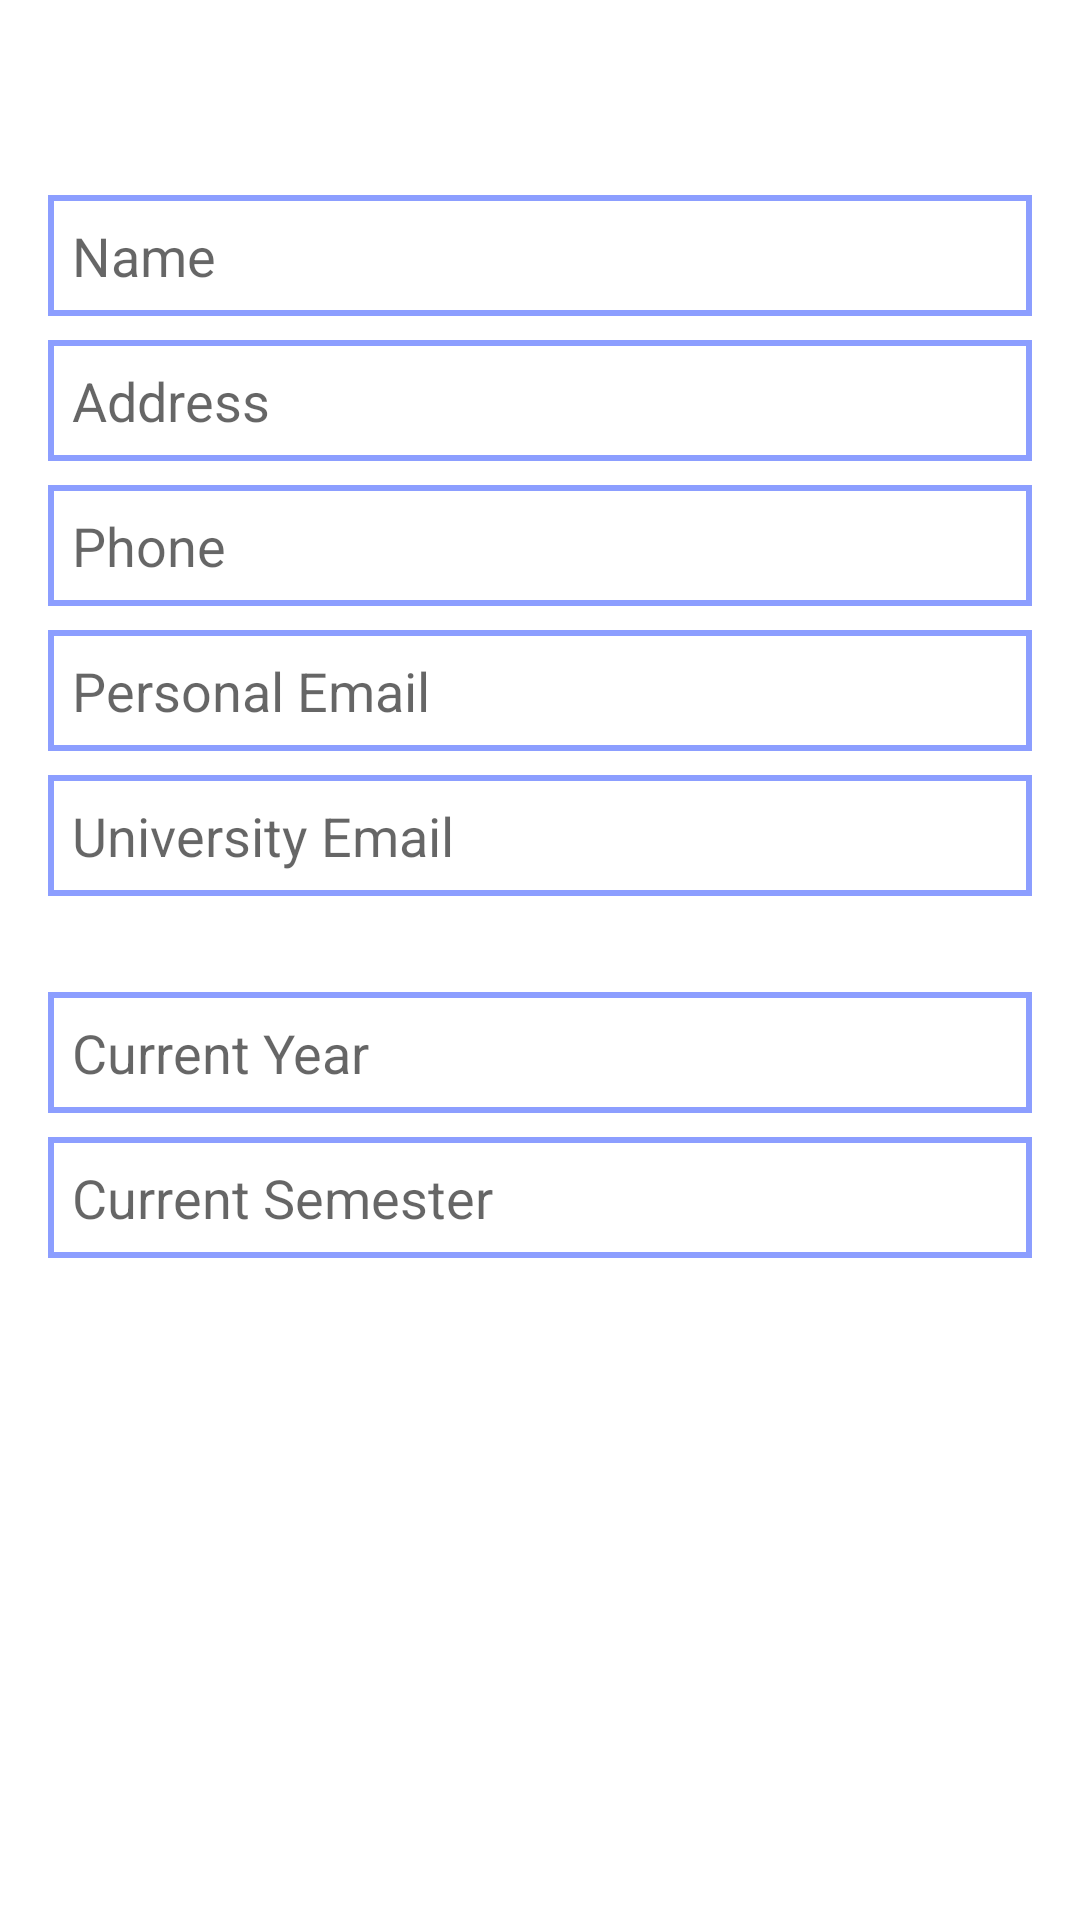

Reconstruct the res/layout file that produces this screen, plus the resources it refers to.
<!-- AndroidManifest.xml: application theme Theme.StudyPlanner.NoActionBar -->
<!-- res/layout/activity_update_profile.xml -->
<?xml version="1.0" encoding="utf-8"?>
<androidx.constraintlayout.widget.ConstraintLayout xmlns:android="http://schemas.android.com/apk/res/android"
    xmlns:app="http://schemas.android.com/apk/res-auto"
    xmlns:tools="http://schemas.android.com/tools"
    android:layout_width="match_parent"
    android:layout_height="match_parent"
    tools:context=".UpdateProfile">

    <androidx.constraintlayout.widget.Guideline
        android:id="@+id/guideline2"
        android:layout_width="wrap_content"
        android:layout_height="wrap_content"
        android:orientation="horizontal"
        app:layout_constraintGuide_begin="57dp" />

    <EditText
        android:id="@+id/nameUserUpdateET"
        android:layout_width="0dp"
        android:layout_height="wrap_content"
        android:layout_marginStart="16dp"
        android:layout_marginTop="8dp"
        android:layout_marginEnd="16dp"
        android:background="@drawable/edittext_frame"
        android:ems="10"
        android:hint="Name"
        android:inputType="textPersonName"
        app:layout_constraintBottom_toBottomOf="parent"
        app:layout_constraintEnd_toEndOf="parent"
        app:layout_constraintStart_toStartOf="parent"
        app:layout_constraintTop_toTopOf="@+id/guideline2"
        app:layout_constraintVertical_bias="0.0"
        tools:ignore="TouchTargetSizeCheck" />

    <EditText
        android:id="@+id/addressUserUpdateET"
        android:layout_width="0dp"
        android:layout_height="wrap_content"
        android:layout_marginStart="16dp"
        android:layout_marginTop="8dp"
        android:layout_marginEnd="16dp"
        android:background="@drawable/edittext_frame"
        android:ems="10"
        android:hint="Address"
        android:inputType="textPersonName"
        app:layout_constraintBottom_toBottomOf="parent"
        app:layout_constraintEnd_toEndOf="parent"
        app:layout_constraintHorizontal_bias="0.0"
        app:layout_constraintStart_toStartOf="parent"
        app:layout_constraintTop_toBottomOf="@+id/nameUserUpdateET"
        app:layout_constraintVertical_bias="0.0"
        tools:ignore="TouchTargetSizeCheck" />

    <EditText
        android:id="@+id/phoneUserUpdateET"
        android:layout_width="0dp"
        android:layout_height="wrap_content"
        android:layout_marginStart="16dp"
        android:layout_marginTop="8dp"
        android:layout_marginEnd="16dp"
        android:background="@drawable/edittext_frame"
        android:ems="10"
        android:hint="Phone"
        android:inputType="phone"
        app:layout_constraintBottom_toBottomOf="parent"
        app:layout_constraintEnd_toEndOf="parent"
        app:layout_constraintStart_toStartOf="parent"
        app:layout_constraintTop_toBottomOf="@+id/addressUserUpdateET"
        app:layout_constraintVertical_bias="0.0"
        tools:ignore="TouchTargetSizeCheck" />

    <EditText
        android:id="@+id/pEmailUserUpdateET"
        android:layout_width="0dp"
        android:layout_height="wrap_content"
        android:layout_marginStart="16dp"
        android:layout_marginTop="8dp"
        android:layout_marginEnd="16dp"
        android:background="@drawable/edittext_frame"
        android:ems="10"
        android:hint="Personal Email"
        android:inputType="textEmailAddress"
        app:layout_constraintBottom_toBottomOf="parent"
        app:layout_constraintEnd_toEndOf="parent"
        app:layout_constraintStart_toStartOf="parent"
        app:layout_constraintTop_toBottomOf="@+id/phoneUserUpdateET"
        app:layout_constraintVertical_bias="0.0"
        tools:ignore="TouchTargetSizeCheck" />

    <EditText
        android:id="@+id/uEmailUserUpdateET"
        android:layout_width="0dp"
        android:layout_height="wrap_content"
        android:layout_marginStart="16dp"
        android:layout_marginTop="8dp"
        android:layout_marginEnd="16dp"
        android:background="@drawable/edittext_frame"
        android:ems="10"
        android:hint="University Email"
        android:inputType="textEmailAddress"
        app:layout_constraintBottom_toBottomOf="parent"
        app:layout_constraintEnd_toEndOf="parent"
        app:layout_constraintStart_toStartOf="parent"
        app:layout_constraintTop_toBottomOf="@+id/pEmailUserUpdateET"
        app:layout_constraintVertical_bias="0.0"
        tools:ignore="TouchTargetSizeCheck" />

    <EditText
        android:id="@+id/curYearUserUpdateET"
        android:layout_width="0dp"
        android:layout_height="wrap_content"
        android:layout_marginStart="16dp"
        android:layout_marginTop="32dp"
        android:layout_marginEnd="16dp"
        android:background="@drawable/edittext_frame"
        android:ems="10"
        android:hint="Current Year"
        android:inputType="number"
        app:layout_constraintBottom_toBottomOf="parent"
        app:layout_constraintEnd_toEndOf="parent"
        app:layout_constraintStart_toStartOf="parent"
        app:layout_constraintTop_toBottomOf="@+id/uEmailUserUpdateET"
        app:layout_constraintVertical_bias="0.0"
        tools:ignore="TouchTargetSizeCheck" />

    <EditText
        android:id="@+id/curSemesterUserUpdateET"
        android:layout_width="0dp"
        android:layout_height="wrap_content"
        android:layout_marginStart="16dp"
        android:layout_marginTop="8dp"
        android:layout_marginEnd="16dp"
        android:background="@drawable/edittext_frame"
        android:ems="10"
        android:hint="Current Semester"
        android:inputType="number"
        app:layout_constraintBottom_toBottomOf="parent"
        app:layout_constraintEnd_toEndOf="parent"
        app:layout_constraintStart_toStartOf="parent"
        app:layout_constraintTop_toBottomOf="@+id/curYearUserUpdateET"
        app:layout_constraintVertical_bias="0.0"
        tools:ignore="TouchTargetSizeCheck" />

</androidx.constraintlayout.widget.ConstraintLayout>
<!-- resources referenced by this layout -->
<resources>
  <!-- drawable edittext_frame (drawable) -->
  <?xml version="1.0" encoding="UTF-8"?>
  <shape xmlns:android="http://schemas.android.com/apk/res/android">
      <solid android:color="#FFFFFF" />
      <stroke android:width="2dp" android:color="@color/blue" />
      <padding android:left="8dp" android:top="8dp" android:right="8dp"
          android:bottom="8dp" />
  </shape>
  <style name="Theme.StudyPlanner.NoActionBar" parent="Theme.MaterialComponents.Light.NoActionBar">
          
          <item name="colorPrimary">@color/purple_500</item>
          <item name="colorPrimaryVariant">@color/purple_700</item>
          <item name="colorOnPrimary">@color/white</item>
          
          <item name="colorSecondary">@color/teal_200</item>
          <item name="colorSecondaryVariant">@color/teal_700</item>
          <item name="colorOnSecondary">@color/black</item>
          
          <item name="android:statusBarColor">?attr/colorPrimaryVariant</item>
          
      </style>
  <color name="blue">#8C9EFF</color>
  <color name="purple_500">#FF6200EE</color>
  <color name="purple_700">#FF3700B3</color>
  <color name="white">#FFFFFFFF</color>
  <color name="teal_200">#FF03DAC5</color>
  <color name="teal_700">#FF018786</color>
  <color name="black">#FF000000</color>
</resources>
